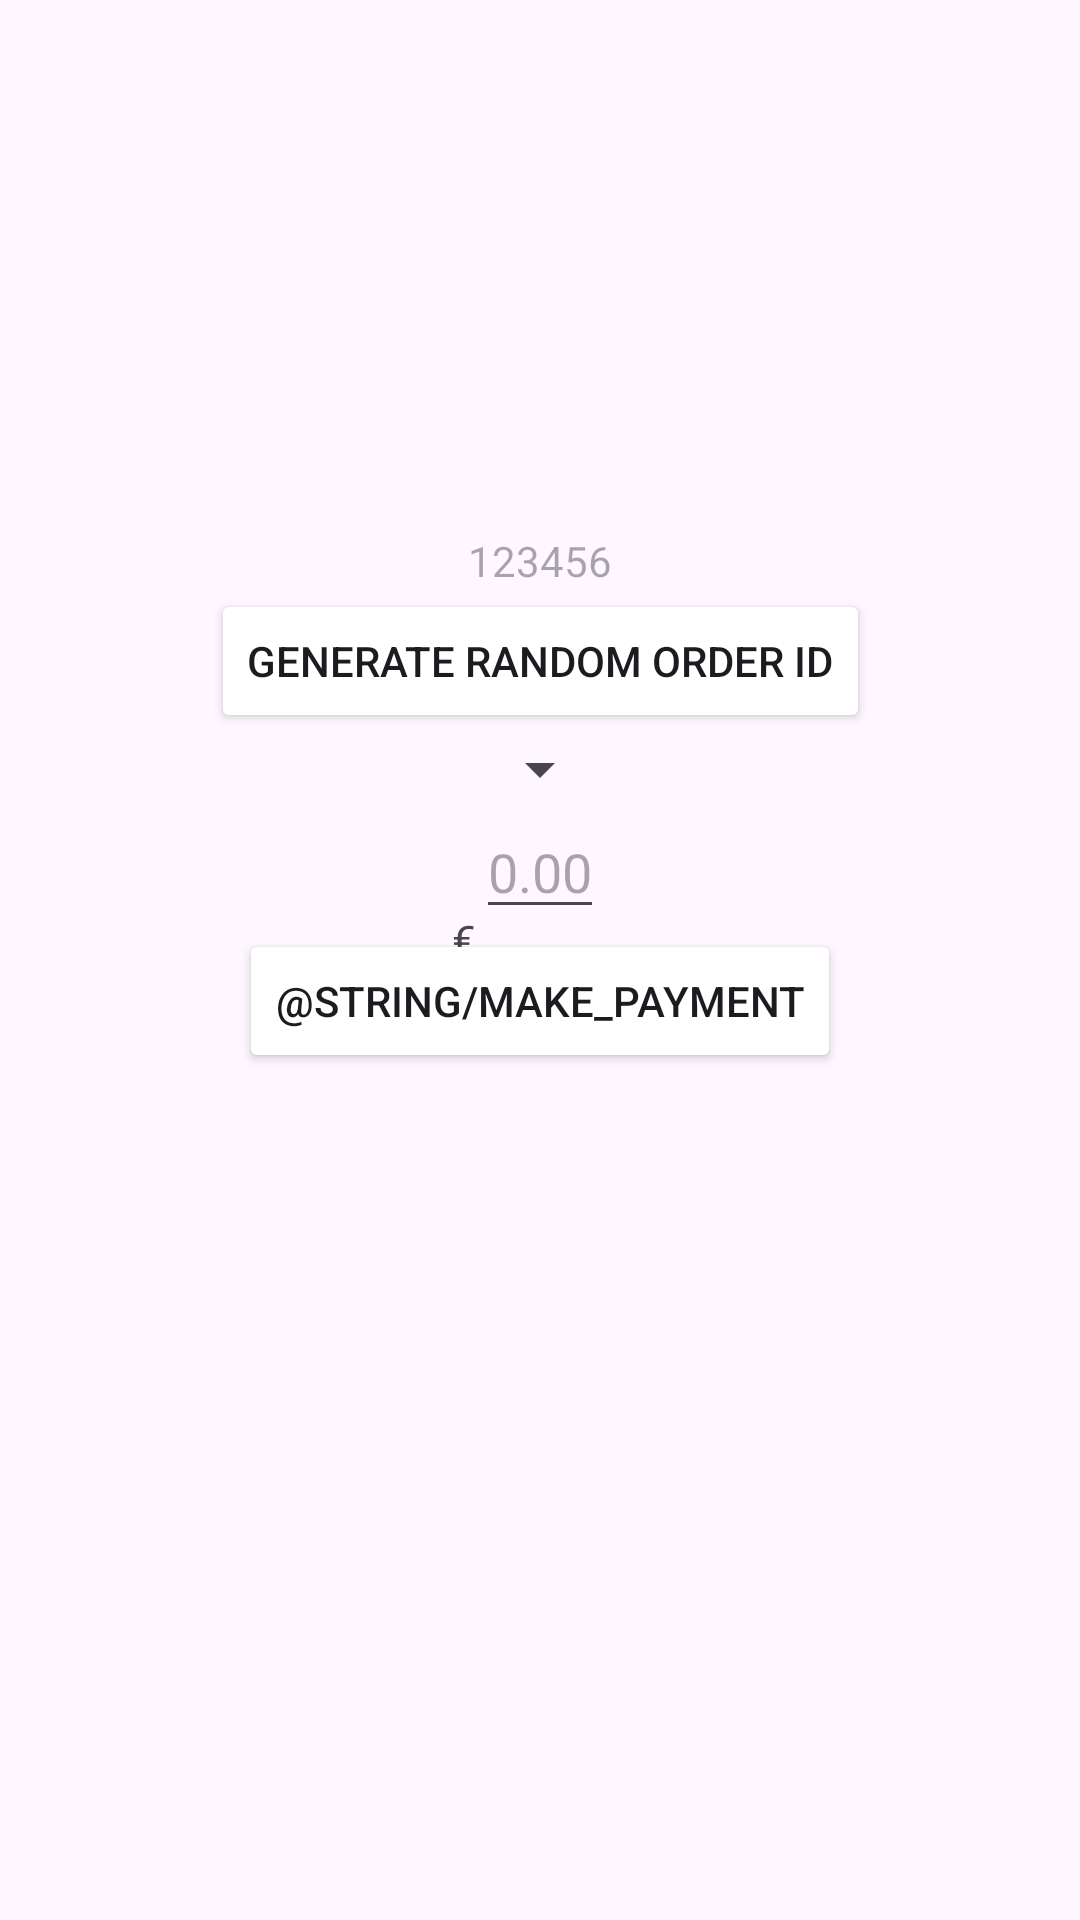

Layout XML and referenced resources for this Android screen:
<!-- AndroidManifest.xml: application theme Theme.CardServicesApp -->
<!-- res/layout/fragment_payment.xml -->
<?xml version="1.0" encoding="utf-8"?>
<androidx.core.widget.NestedScrollView xmlns:android="http://schemas.android.com/apk/res/android"
    xmlns:app="http://schemas.android.com/apk/res-auto"
    xmlns:tools="http://schemas.android.com/tools"
    android:layout_width="match_parent"
    android:layout_height="match_parent"
    tools:context=".PaymentFragment">

    <androidx.constraintlayout.widget.ConstraintLayout
        android:layout_width="match_parent"
        android:layout_height="match_parent"
        android:padding="16dp">

        <TextView
            android:id="@+id/order_id_edit_text"
            android:layout_width="wrap_content"
            android:layout_height="wrap_content"
            android:hint="@string/sample_id"
            app:layout_constraintBottom_toBottomOf="parent"
            app:layout_constraintEnd_toEndOf="parent"
            app:layout_constraintStart_toStartOf="parent"
            app:layout_constraintTop_toTopOf="parent"/>

        <Button
            android:id="@+id/generate_order_id_button"
            android:layout_width="wrap_content"
            android:layout_height="wrap_content"
            android:text="@string/generate_id"
            android:backgroundTint="@color/main"
            app:layout_constraintTop_toBottomOf="@id/order_id_edit_text"
            app:layout_constraintEnd_toEndOf="parent"
            app:layout_constraintStart_toStartOf="parent"/>
        <Spinner
            android:id="@+id/currency_spinner"
            android:layout_width="wrap_content"
            android:layout_height="wrap_content"
            app:layout_constraintTop_toBottomOf="@id/generate_order_id_button"
            app:layout_constraintEnd_toEndOf="parent"
            app:layout_constraintStart_toStartOf="parent"
            android:gravity="bottom"/>
        <TextView
            android:id="@+id/currency_symbol"
            android:layout_width="wrap_content"
            android:layout_height="wrap_content"
            android:layout_marginTop="0dp"
            android:text="€"
            app:layout_constraintBottom_toBottomOf="parent"
            app:layout_constraintEnd_toEndOf="parent"
            app:layout_constraintEnd_toStartOf="@id/amount_edit_text"
            app:layout_constraintTop_toBottomOf="@id/currency_spinner" />

        <EditText
            android:id="@+id/amount_edit_text"
            android:layout_width="wrap_content"
            android:layout_height="wrap_content"
            android:hint="@string/sample_amount"
            android:maxLength="6"
            app:layout_constraintTop_toBottomOf="@id/currency_spinner"
            app:layout_constraintEnd_toEndOf="parent"
            app:layout_constraintStart_toStartOf="parent"/>

        <Button
            android:id="@+id/make_payment_button"
            android:layout_width="wrap_content"
            android:layout_height="wrap_content"
            android:text="@string/make_payment"
            android:backgroundTint="@color/main"
            app:layout_constraintTop_toBottomOf="@id/amount_edit_text"
            app:layout_constraintEnd_toEndOf="parent"
            app:layout_constraintStart_toStartOf="parent"/>


    </androidx.constraintlayout.widget.ConstraintLayout>
</androidx.core.widget.NestedScrollView>
<!-- resources referenced by this layout -->
<resources>
  <string name="generate_id">Generate Random Order ID</string>
  <string name="sample_amount">0.00</string>
  <string name="sample_id">123456</string>
  <style name="Theme.CardServicesApp" parent="Base.Theme.CardServicesApp" />
  <style name="Base.Theme.CardServicesApp" parent="Theme.Material3.DayNight.NoActionBar">
          
          
      </style>
</resources>
